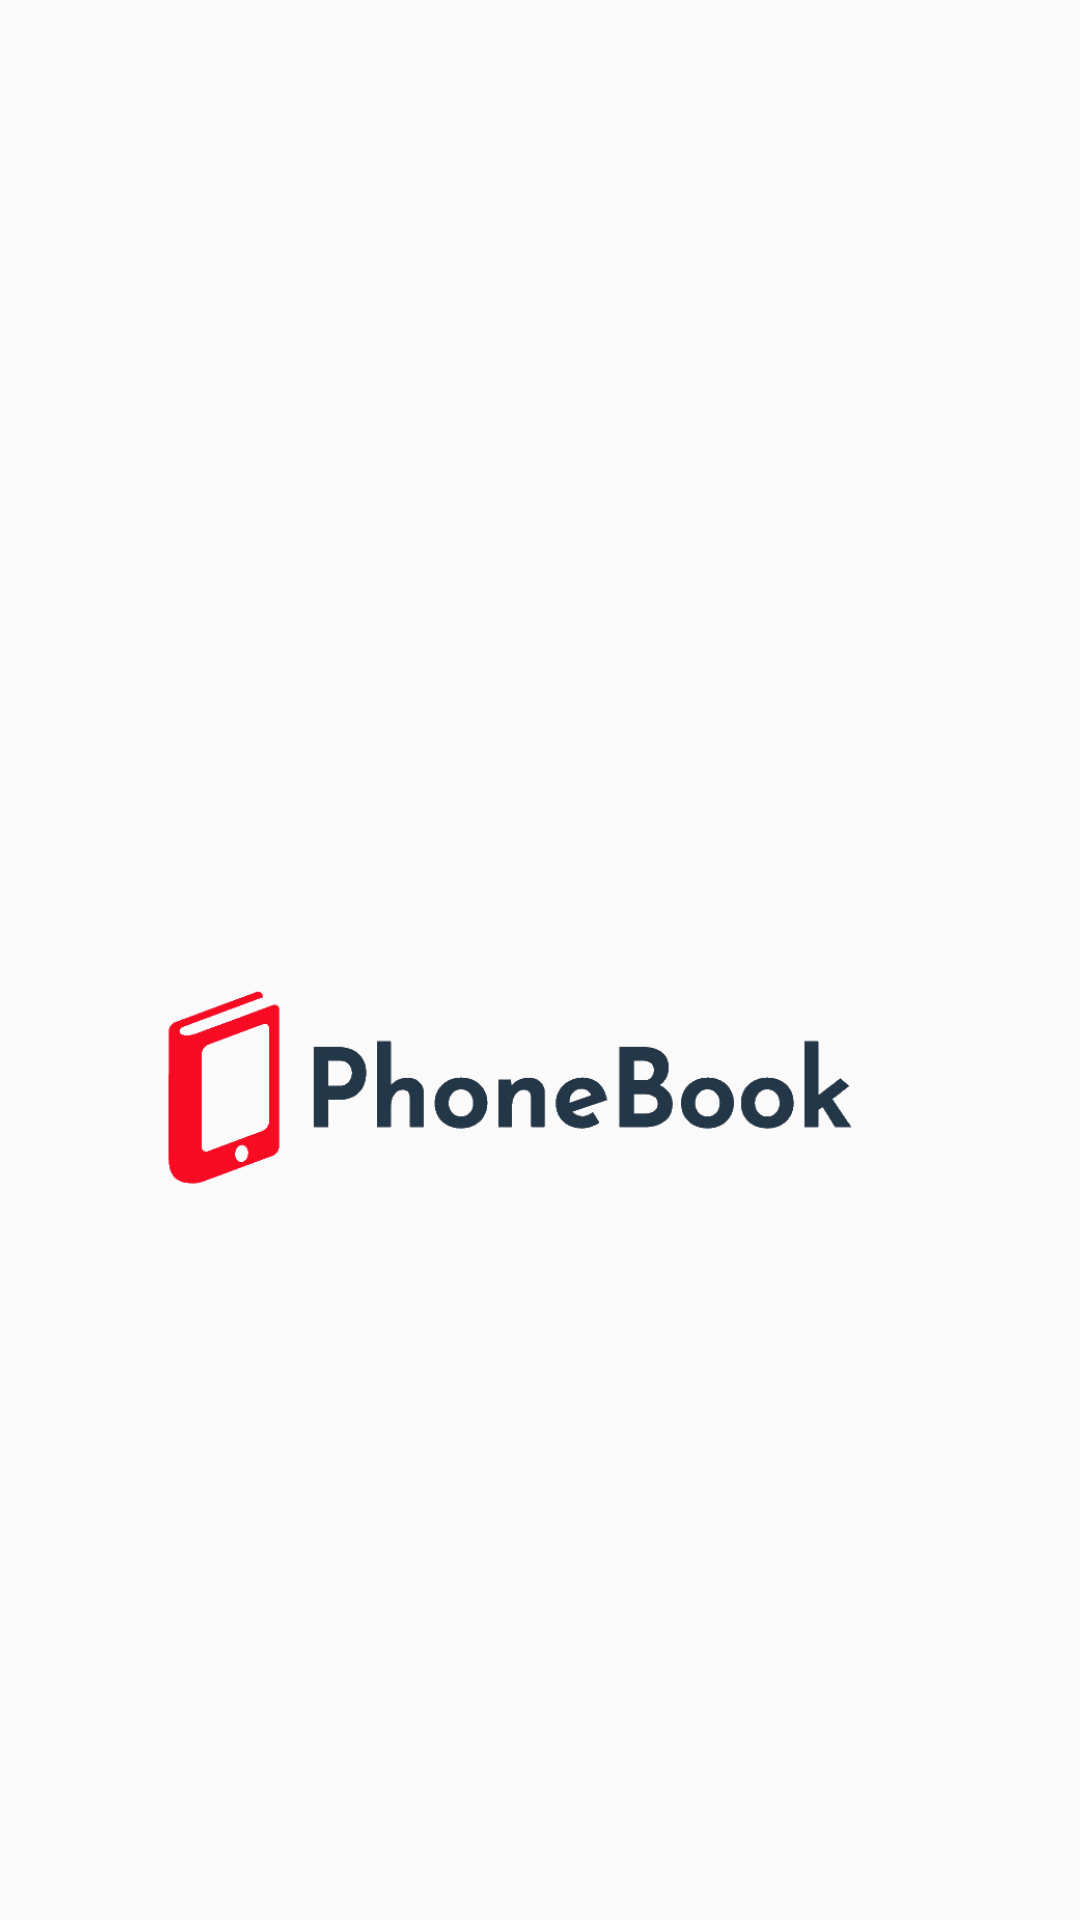

This screen was rendered from an Android layout file. Write that file and the resources it references.
<!-- AndroidManifest.xml: application theme Theme.AppCompat.Light.NoActionBar -->
<!-- res/layout/splash_screen.xml -->
<?xml version="1.0" encoding="utf-8"?>
<androidx.constraintlayout.widget.ConstraintLayout xmlns:android="http://schemas.android.com/apk/res/android"
    xmlns:app="http://schemas.android.com/apk/res-auto"
    xmlns:tools="http://schemas.android.com/tools"
    android:layout_width="match_parent"
    android:layout_height="match_parent"
    tools:context=".SplashActivity">

    <ImageView
        android:id="@+id/logo"
        android:layout_width="340dp"
        android:layout_height="249dp"
        android:layout_marginStart="37dp"
        android:layout_marginTop="240dp"
        android:layout_marginEnd="37dp"
        android:layout_marginBottom="186dp"
        android:src="@drawable/logo"
        app:layout_constraintEnd_toEndOf="parent"
        app:layout_constraintHorizontal_bias="0.666"
        app:layout_constraintStart_toStartOf="parent"
        app:layout_constraintTop_toTopOf="parent"
        app:layout_constraintVertical_bias="0.0" />


</androidx.constraintlayout.widget.ConstraintLayout>
<!-- resources referenced by this layout -->
<resources>
  <!-- drawable logo: png bitmap (drawable-v24, 64371 bytes) -->
</resources>
